Run: headless pygame with SDL's dummy video driver; simulated clock (each Clock.tick advances the game by its frame time, no real sleeping); random seed 0; keys injected as events and as key.get_pressed() state; no mouse input.
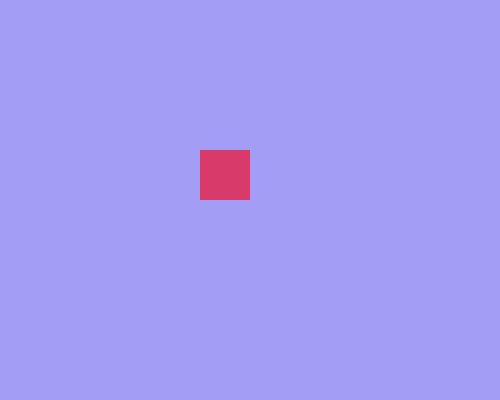
Frame 1 of 4 · flips 1–60 · no input
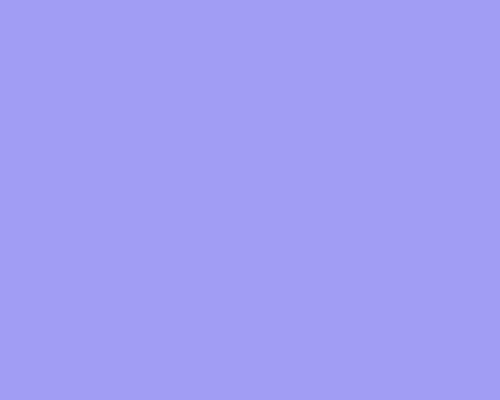
Frame 2 of 4 · flips 61–180 · tapped SPACE, RETURN · held RIGHT (→), D
Frame 3 of 4 · flips 181–300 · held DOWN (↓), S · screen unchanged from frame 2, image omitted
Frame 4 of 4 · flips 301–420 · held LEFT (←), A, UP (↑), W · screen same as frame 1, image omitted

The pygame program that drew these frames:

import pygame

pygame.init()
screen = pygame.display.set_mode((500, 400))
clock = pygame.time.Clock()

x, y = 200, 150
speed = 3

# Кольори
background_color = (163, 157, 245)
rect_color = (216, 58, 106)

run = True
while run:
    for e in pygame.event.get():
        if e.type == pygame.QUIT:
            run = False

    keys = pygame.key.get_pressed()
    if keys[pygame.K_w]:
        y -= speed
    if keys[pygame.K_s]:
        y += speed
    if keys[pygame.K_a]:
        x -= speed
    if keys[pygame.K_d]:
        x += speed

    screen.fill(background_color)
    pygame.draw.rect(screen, rect_color, (x, y, 50, 50))
    pygame.display.flip()



    clock.tick(60)

pygame.quit()   
